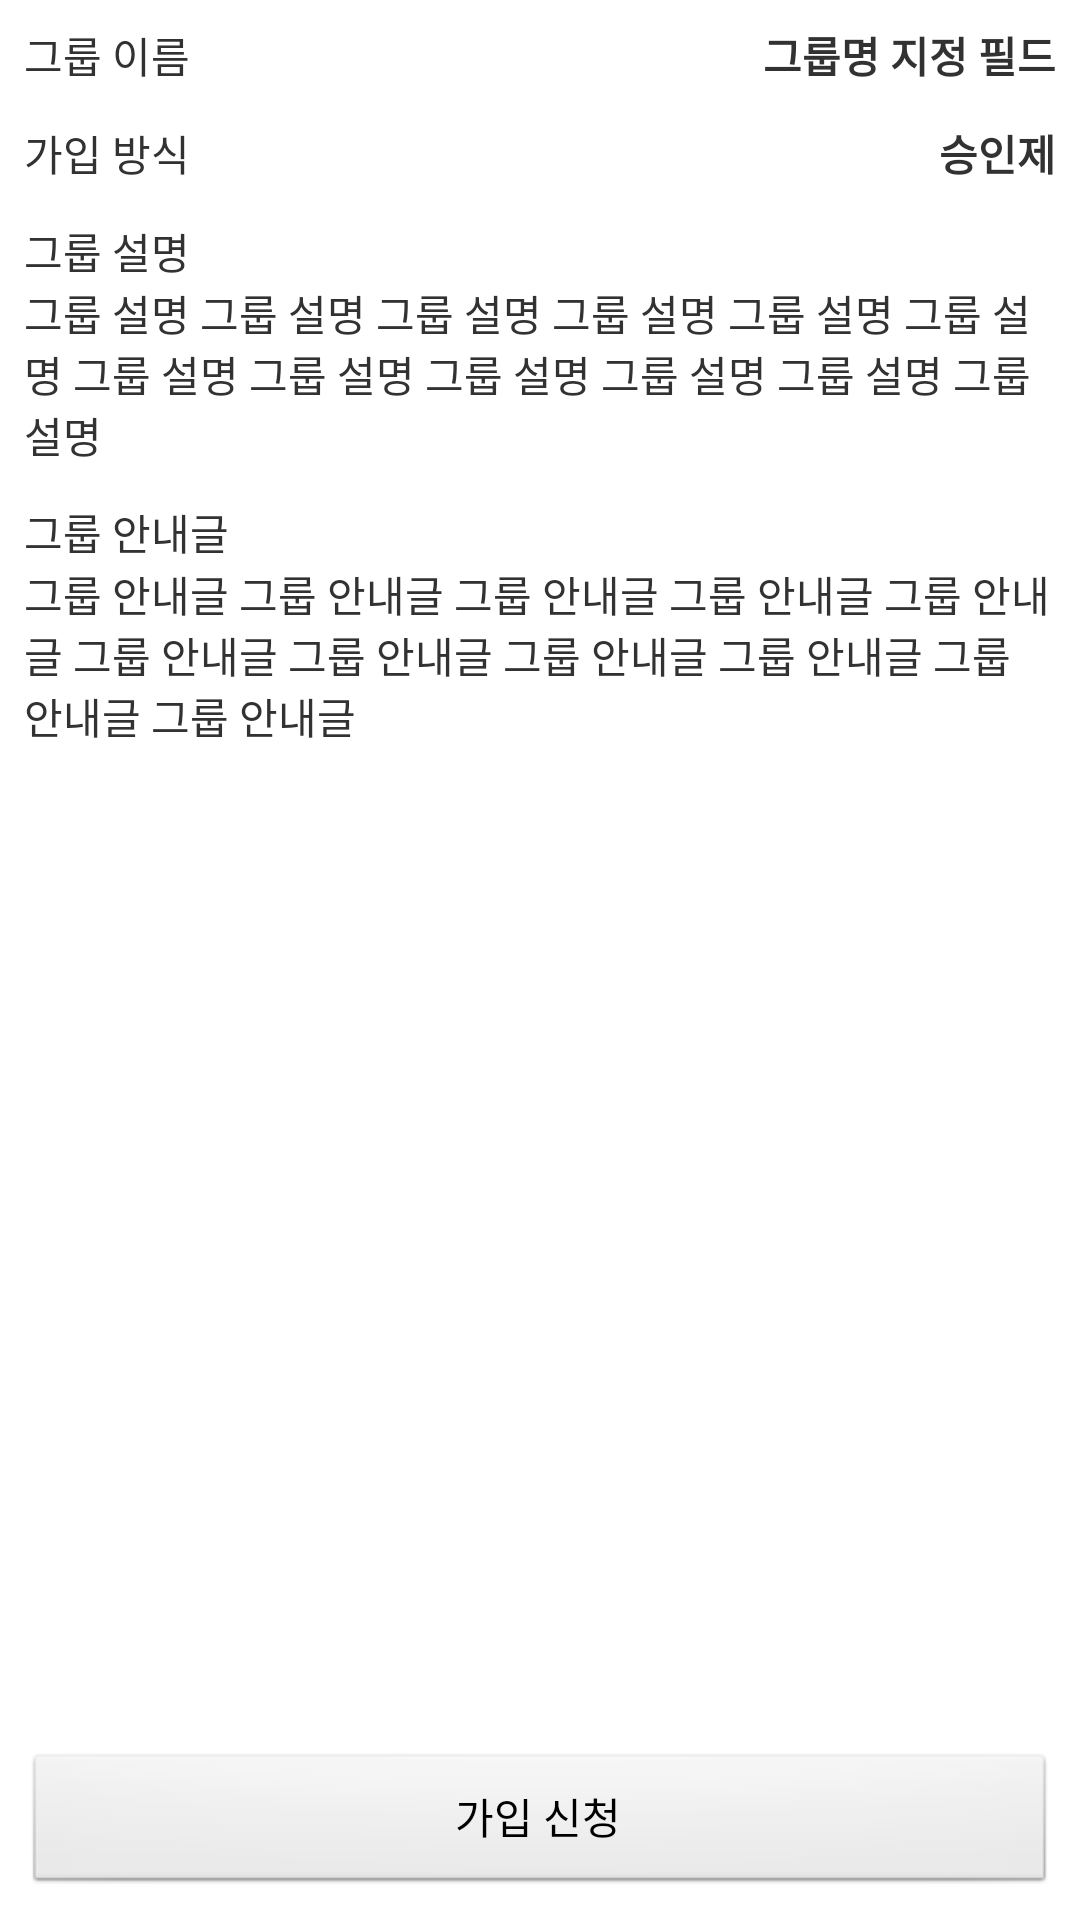

Here is an Android app screen rendered from its layout file. Give the layout XML and the strings, colors and styles it references.
<!-- AndroidManifest.xml: application theme AppTheme -->
<!-- res/layout/activity_group_detail.xml -->
<RelativeLayout xmlns:android="http://schemas.android.com/apk/res/android"
    xmlns:tools="http://schemas.android.com/tools"
    android:layout_width="match_parent"
    android:layout_height="match_parent"
    android:paddingBottom="@dimen/activity_vertical_margin"
    android:paddingLeft="@dimen/activity_horizontal_margin"
    android:paddingRight="@dimen/activity_horizontal_margin"
    android:paddingTop="@dimen/activity_vertical_margin"
    tools:context=".GroupDetailActivity" >

    <Button
        android:id="@+id/btnJoin"
        android:text="@string/JOIN_REQUEST"
        android:layout_width="match_parent"
        android:layout_height="wrap_content"
        android:layout_alignParentBottom="true" />
    
    <ScrollView
        android:layout_width="match_parent"
        android:layout_height="match_parent"
        android:layout_above="@+id/btnJoin" >
        
        <LinearLayout
            android:orientation="vertical"
            android:layout_width="match_parent"
            android:layout_height="wrap_content" >
            <RelativeLayout
	            android:layout_width="match_parent"
	            android:layout_height="wrap_content"
	            android:layout_marginBottom="12dp" >                
                <TextView
                    android:id="@+id/groupNameLabel"
                    android:layout_width="80dp"
                    android:layout_height="wrap_content"
                    android:layout_alignParentLeft="true"
                    android:layout_centerVertical="true"
                    android:layout_marginRight="10dp"
                    android:text="@string/GROUP_NAME" />
                <TextView
                    android:id="@+id/groupName"
                    android:layout_width="match_parent"
                    android:layout_height="wrap_content"
                    android:layout_toRightOf="@+id/groupNameLabel"
                    android:gravity="right"
                    android:textStyle="bold"                    
                    android:text="그룹명 지정 필드" />                
            </RelativeLayout>
            <RelativeLayout
	            android:layout_width="match_parent"
	            android:layout_height="wrap_content"
	            android:layout_marginBottom="12dp" >                
                <TextView
                    android:id="@+id/joinTypeLabel"
                    android:layout_width="80dp"
                    android:layout_height="wrap_content"
                    android:layout_alignParentLeft="true"
                    android:layout_centerVertical="true"
                    android:layout_marginRight="10dp"
                    android:text="@string/JOIN_TYPE" />
                <TextView
                    android:id="@+id/joinType"
                    android:layout_width="match_parent"
                    android:layout_height="wrap_content"
                    android:layout_toRightOf="@+id/joinTypeLabel"
                    android:gravity="right"
                    android:textStyle="bold"                    
                    android:text="승인제" />                
            </RelativeLayout>
            <RelativeLayout
	            android:layout_width="match_parent"
	            android:layout_height="wrap_content"
	            android:layout_marginBottom="12dp" >                
                <TextView
                    android:id="@+id/groupDescLabel"
                    android:layout_width="80dp"
                    android:layout_height="wrap_content"
                    android:layout_alignParentTop="true"
                    android:layout_centerVertical="true"
                    android:layout_marginRight="10dp"
                    android:text="@string/GROUP_DESCRIPTION" />
                <TextView
                    android:id="@+id/groupDesc"
                    android:layout_width="match_parent"
                    android:layout_height="wrap_content"
                    android:layout_below="@+id/groupDescLabel"
                    android:gravity="left"
                    android:textStyle="normal"                    
                    android:text="그룹 설명 그룹 설명 그룹 설명 그룹 설명 그룹 설명 그룹 설명 그룹 설명 그룹 설명 그룹 설명 그룹 설명 그룹 설명 그룹 설명" />                
            </RelativeLayout>
            <RelativeLayout
	            android:layout_width="match_parent"
	            android:layout_height="wrap_content"
	            android:layout_marginBottom="12dp" >                
                <TextView
                    android:id="@+id/groupMessageLabel"
                    android:layout_width="80dp"
                    android:layout_height="wrap_content"
                    android:layout_alignParentTop="true"
                    android:layout_centerVertical="true"
                    android:layout_marginRight="10dp"
                    android:text="@string/GROUP_MESSAGE" />
                <TextView
                    android:id="@+id/groupMessage"
                    android:layout_width="match_parent"
                    android:layout_height="wrap_content"
                    android:layout_below="@+id/groupMessageLabel"
                    android:gravity="left"
                    android:textStyle="normal"                    
                    android:text="그룹 안내글 그룹 안내글 그룹 안내글 그룹 안내글 그룹 안내글 그룹 안내글 그룹 안내글 그룹 안내글 그룹 안내글 그룹 안내글 그룹 안내글" />                
            </RelativeLayout>
            
        </LinearLayout>
        
        
    </ScrollView>

</RelativeLayout>
<!-- resources referenced by this layout -->
<resources>
  <dimen name="activity_horizontal_margin">8dp</dimen>
  <dimen name="activity_vertical_margin">8dp</dimen>
  <string name="GROUP_DESCRIPTION">그룹 설명</string>
  <string name="GROUP_MESSAGE">그룹 안내글</string>
  <string name="GROUP_NAME">그룹 이름</string>
  <string name="JOIN_REQUEST">가입 신청</string>
  <string name="JOIN_TYPE">가입 방식</string>
  <style name="AppTheme" parent="AppBaseTheme">
          <item name="android:windowNoTitle">true</item>
      </style>
  <style name="AppBaseTheme" parent="android:Theme.Light">
          
      </style>
</resources>
